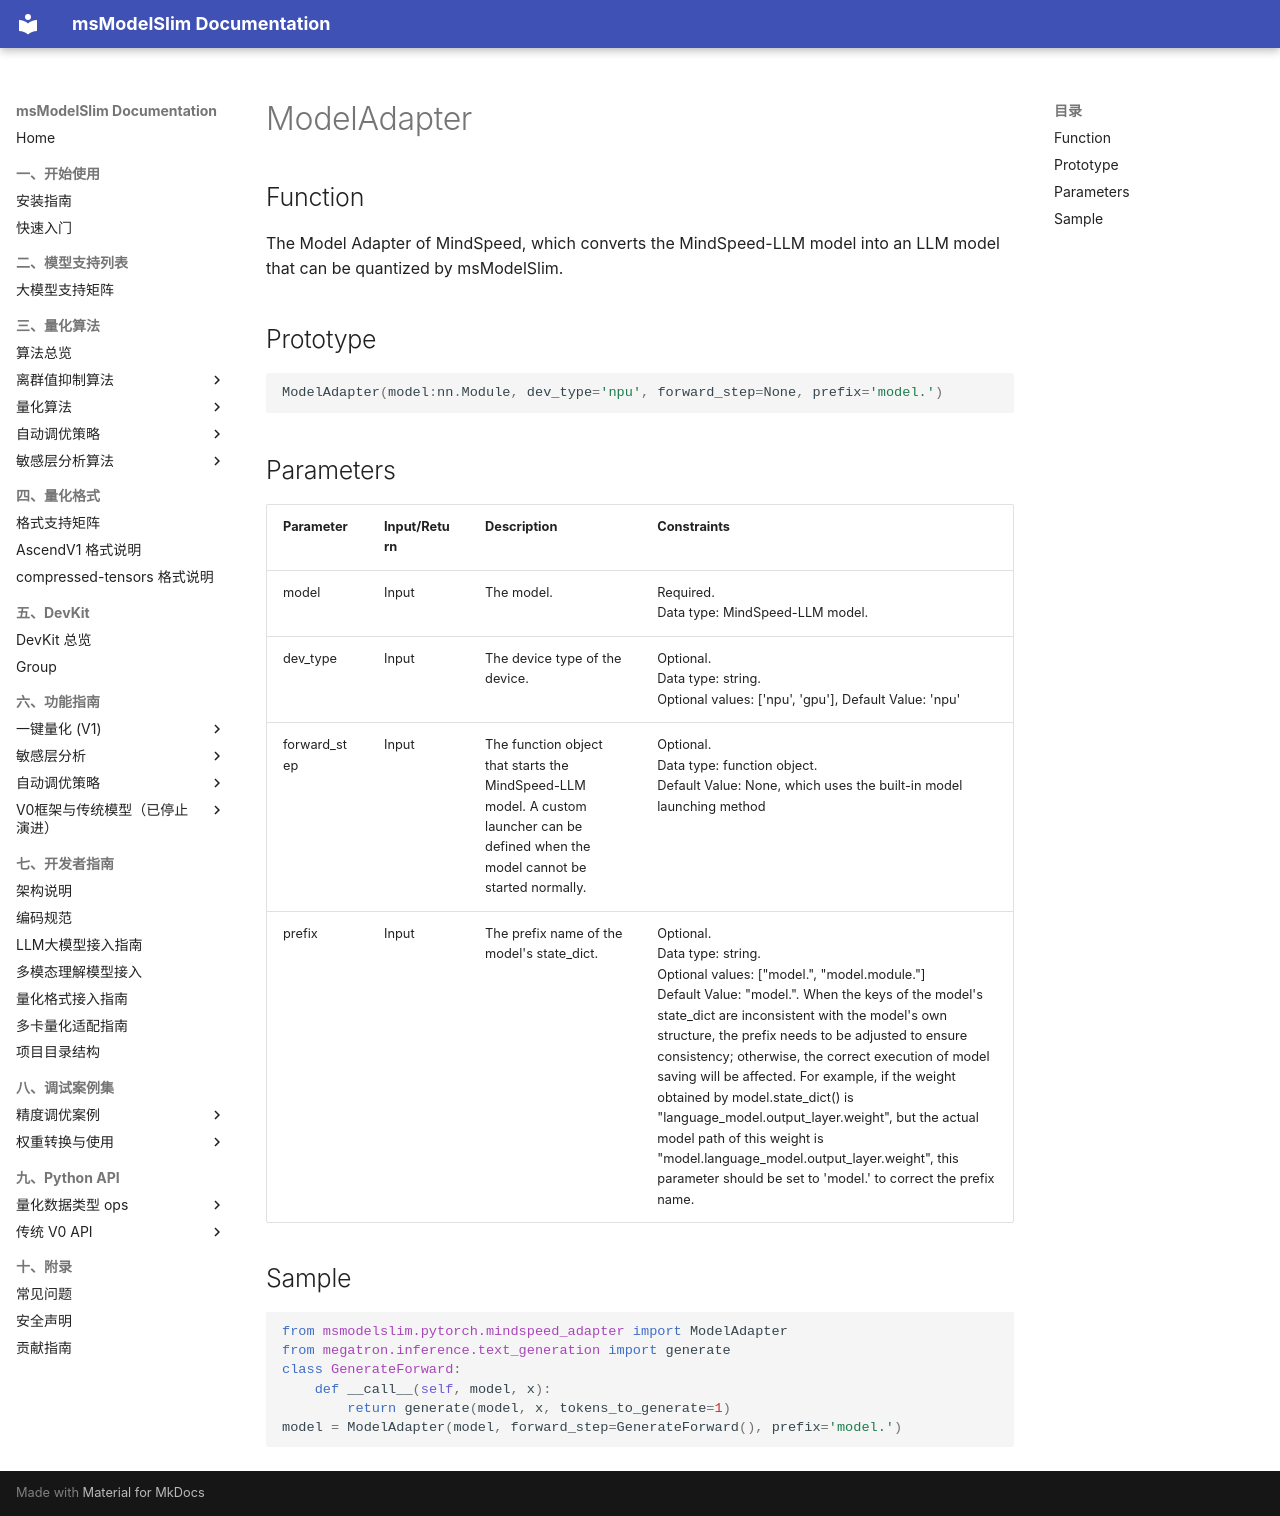

repository: Ascend/msmodelslim · page: en/api_reference/python_api_v0/foundation_model_compression_apis/foundation_model_quantization_apis/mindspeed_ModelAdapter/index.html · generator: mkdocs

# ModelAdapter

## Function

The Model Adapter of MindSpeed, which converts the MindSpeed-LLM model into an LLM model that can be quantized by msModelSlim.

## Prototype

```python
ModelAdapter(model:nn.Module, dev_type='npu', forward_step=None, prefix='model.')
```

## Parameters

| Parameter | Input/Return | Description | Constraints |
| ------ | ------ | ------ | ------ |
| model | Input | The model. | Required.<br>Data type: MindSpeed-LLM model. |
| dev_type | Input | The device type of the device. | Optional.<br>Data type: string.<br>Optional values: ['npu', 'gpu'], Default Value: 'npu' |
| forward_step | Input | The function object that starts the MindSpeed-LLM model. A custom launcher can be defined when the model cannot be started normally. | Optional.<br>Data type: function object.<br>Default Value: None, which uses the built-in model launching method |
| prefix | Input | The prefix name of the model's state_dict. | Optional.<br>Data type: string.<br>Optional values: ["model.", "model.module."]<br>Default Value: "model.". When the keys of the model's state_dict are inconsistent with the model's own structure, the prefix needs to be adjusted to ensure consistency; otherwise, the correct execution of model saving will be affected. For example, if the weight obtained by model.state_dict() is "language_model.output_layer.weight", but the actual model path of this weight is "model.language_model.output_layer.weight", this parameter should be set to 'model.' to correct the prefix name. |

## Sample

```python
from msmodelslim.pytorch.mindspeed_adapter import ModelAdapter
from megatron.inference.text_generation import generate
class GenerateForward:
    def __call__(self, model, x):
        return generate(model, x, tokens_to_generate=1)
model = ModelAdapter(model, forward_step=GenerateForward(), prefix='model.')
```
